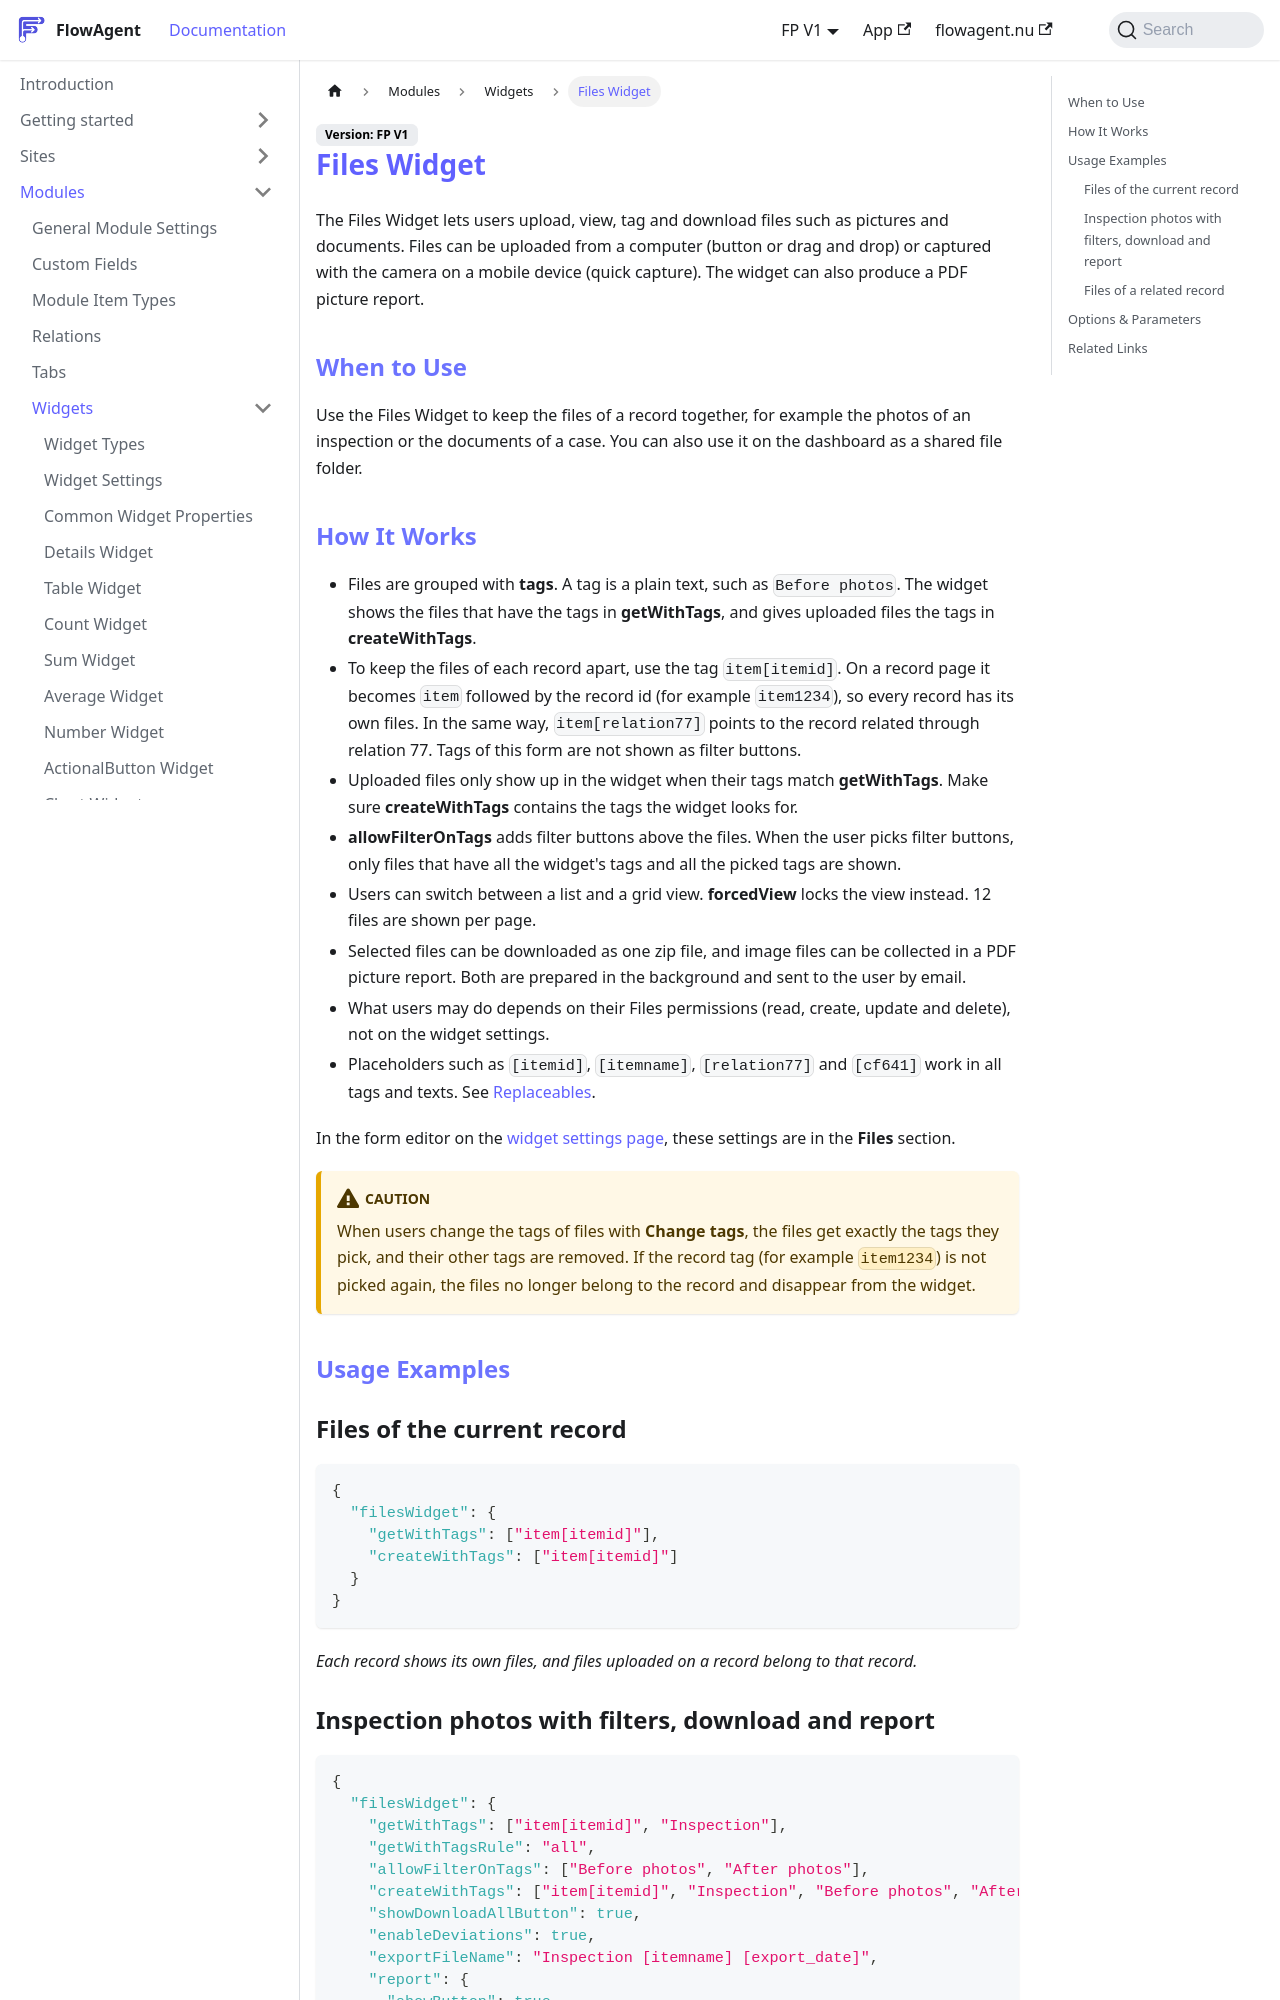

repository: flowagentnu/1rel-documentation · page: docs/modules/widgets/files.html · generator: docusaurus

# Files Widget

The Files Widget lets users upload, view, tag and download files such as pictures and documents. Files can be uploaded from a computer (button or drag and drop) or captured with the camera on a mobile device (quick capture). The widget can also produce a PDF picture report.

## When to Use
Use the Files Widget to keep the files of a record together, for example the photos of an inspection or the documents of a case. You can also use it on the dashboard as a shared file folder.

## How It Works
- Files are grouped with **tags**. A tag is a plain text, such as `Before photos`. The widget shows the files that have the tags in **getWithTags**, and gives uploaded files the tags in **createWithTags**.
- To keep the files of each record apart, use the tag `item[itemid]`. On a record page it becomes `item` followed by the record id (for example `item1234`), so every record has its own files. In the same way, `item[relation77]` points to the record related through relation 77. Tags of this form are not shown as filter buttons.
- Uploaded files only show up in the widget when their tags match **getWithTags**. Make sure **createWithTags** contains the tags the widget looks for.
- **allowFilterOnTags** adds filter buttons above the files. When the user picks filter buttons, only files that have all the widget's tags and all the picked tags are shown.
- Users can switch between a list and a grid view. **forcedView** locks the view instead. 12 files are shown per page.
- Selected files can be downloaded as one zip file, and image files can be collected in a PDF picture report. Both are prepared in the background and sent to the user by email.
- What users may do depends on their Files permissions (read, create, update and delete), not on the widget settings.
- Placeholders such as `[itemid]`, `[itemname]`, `[relation77]` and `[cf641]` work in all tags and texts. See [Replaceables](../../misc/replaceables.md).

In the form editor on the [widget settings page](./widget-settings.md), these settings are in the **Files** section.

:::caution
When users change the tags of files with **Change tags**, the files get exactly the tags they pick, and their other tags are removed. If the record tag (for example `item1234`) is not picked again, the files no longer belong to the record and disappear from the widget.
:::

## Usage Examples

### Files of the current record

```json
{
  "filesWidget": {
    "getWithTags": ["item[itemid]"],
    "createWithTags": ["item[itemid]"]
  }
}
```

*Each record shows its own files, and files uploaded on a record belong to that record.*
